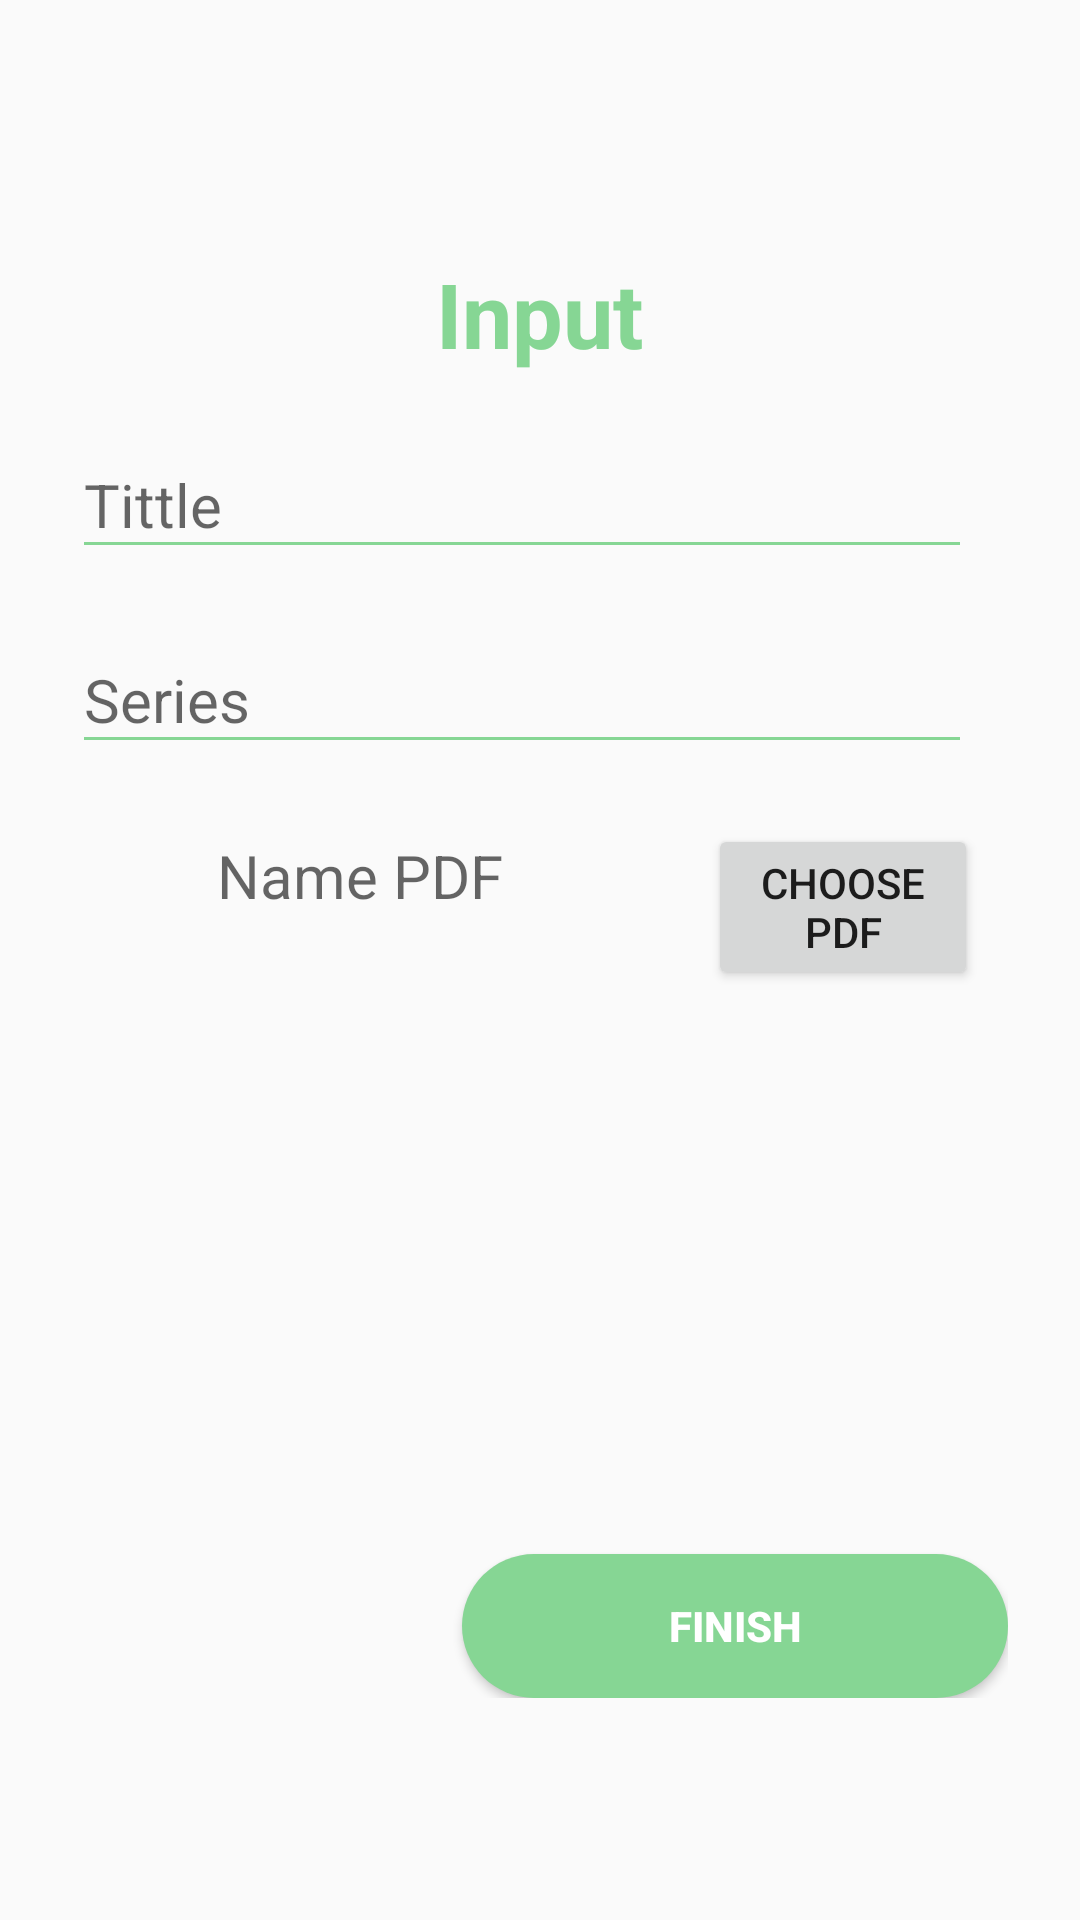

The Android layout XML behind this screen, and the referenced resources:
<!-- AndroidManifest.xml: application theme Tem -->
<!-- res/layout/activity_quick_guide__tambah.xml -->
<?xml version="1.0" encoding="utf-8"?>
<androidx.constraintlayout.widget.ConstraintLayout xmlns:android="http://schemas.android.com/apk/res/android"
    xmlns:app="http://schemas.android.com/apk/res-auto"
    xmlns:tools="http://schemas.android.com/tools"
    android:layout_width="match_parent"
    android:layout_height="match_parent"
    app:layout_constraintEnd_toStartOf="parent"
    app:layout_constraintStart_toEndOf="parent"
    tools:context=".main.Quick_guide_Tambah">
    <LinearLayout android:layout_width="match_parent"
        android:layout_height="wrap_content"
        android:layout_marginBottom="8dp"
        android:layout_marginEnd="24dp"
        android:layout_marginStart="24dp"
        android:layout_marginTop="8dp"
        android:orientation="vertical"
        app:layout_constraintBottom_toBottomOf="parent"
        app:layout_constraintEnd_toEndOf="parent"
        app:layout_constraintStart_toStartOf="parent"
        app:layout_constraintTop_toTopOf="parent">
        <TextView
            android:layout_width="wrap_content"
            android:layout_height="wrap_content"
            android:layout_gravity="center"
            style="@style/loginHeader"
            android:text="Input"
            android:layout_marginTop="@dimen/loginViewsMargin"/>

        <com.google.android.material.textfield.TextInputLayout
            android:id="@+id/textTittle"
            style="@style/parent"
            android:layout_marginTop="@dimen/loginViewsMargin">

            <EditText
                android:id="@+id/editTittle"
                style="@style/modifiedEditText"
                android:textSize="20dp"
                android:hint="Tittle"
                android:inputType="textPersonName" />
        </com.google.android.material.textfield.TextInputLayout>
        <com.google.android.material.textfield.TextInputLayout
            android:id="@+id/textInputSeries"
            style="@style/parent"
            android:layout_marginTop="@dimen/loginViewsMargin">

            <EditText
                android:id="@+id/editSeries"
                style="@style/modifiedEditText"
                android:textSize="20dp"
                android:hint="Series"
                android:inputType="textPersonName" />
        </com.google.android.material.textfield.TextInputLayout>

        <LinearLayout
            android:layout_width="match_parent"
            android:layout_height="85dp"
            android:orientation="horizontal">

            <TextView
                android:id="@+id/namePdf"
                android:layout_width="192dp"
                android:layout_height="wrap_content"
                android:layout_marginTop="20dp"
                android:layout_marginBottom="10dp"
                android:hint="Name PDF"
                android:textAlignment="center"
                android:textSize="20dp" />


            <Button
                android:id="@+id/inputPdf"
                android:layout_width="match_parent"
                android:layout_height="wrap_content"
                android:layout_marginLeft="20dp"
                android:layout_marginTop="20dp"
                android:layout_marginRight="10dp"
                android:text="Choose PDF" />
        </LinearLayout>


        <TextView
            android:id="@+id/uriTxt"
            android:layout_width="0dp"
            android:layout_height="18dp"
            android:layout_marginTop="32dp"
            android:textSize="14sp"
            app:layout_constraintHorizontal_bias="0.0"
            app:layout_constraintLeft_toLeftOf="parent"
            app:layout_constraintRight_toRightOf="parent" />
        <TextView
            android:id="@+id/dwnTxt"
            android:layout_width="0dp"
            android:layout_height="wrap_content"
            android:layout_marginTop="24dp"
            android:textSize="18sp"
            app:layout_constraintEnd_toEndOf="parent"
            app:layout_constraintHorizontal_bias="0.0"
            app:layout_constraintLeft_toLeftOf="parent"
            app:layout_constraintRight_toRightOf="parent"
            app:layout_constraintStart_toStartOf="parent"
            app:layout_constraintTop_toBottomOf="@+id/uriTxt" />
        <Button
            android:id="@+id/input"
            style="@style/loginButton"
            android:text="Finish"
            android:layout_gravity="right"
            android:layout_marginTop="80dp"/>



    </LinearLayout>
</androidx.constraintlayout.widget.ConstraintLayout>
<!-- resources referenced by this layout -->
<resources>
  <dimen name="loginViewsMargin">10dp</dimen>
  <style name="loginButton" parent="viewParent">
          <item name="android:background">@drawable/login_button_bk</item>
          <item name="android:textColor">@color/whiteCardColor</item>
          <item name="android:textStyle">bold</item>
      </style>
  <style name="loginHeader">
          <item name="android:textColor">@color/colorPrimary</item>
          <item name="android:textSize">30dp</item>
          <item name="android:textStyle">bold</item>
      </style>
  <style name="modifiedEditText" parent="parent">
          <item name="android:textSize">@dimen/newsMoreTextSize</item>
          <item name="android:backgroundTint">@color/colorPrimary</item>
      </style>
  <style name="parent">
          <item name="android:layout_width">300dp</item>
          <item name="android:layout_height">wrap_content</item>
      </style>
  <style name="Tem" parent="Theme.AppCompat.Light.DarkActionBar">
          
          <item name="colorPrimary">#a7e9af</item>
          <item name="colorPrimaryDark">#a7e9af</item>
          <item name="colorAccent">#a7e9af</item>
      </style>
  <style name="viewParent">
          <item name="android:layout_width">wrap_content</item>
          <item name="android:layout_height">wrap_content</item>
      </style>
  <!-- drawable login_button_bk (drawable) -->
  <?xml version="1.0" encoding="utf-8"?>
  <shape xmlns:android="http://schemas.android.com/apk/res/android" android:shape="rectangle" >
      <corners
          android:radius="27dp"
          />
      <gradient
          android:angle="45"
          android:centerX="35%"
          android:startColor="#86D694"
          android:endColor="#86D694"
          android:type="linear"
          />
      <size
          android:width="182dp"
          android:height="38dp"
          />
  </shape>
  <color name="whiteCardColor">#fff</color>
  <color name="colorPrimary">#86D694</color>
  <dimen name="newsMoreTextSize">20sp</dimen>
</resources>
